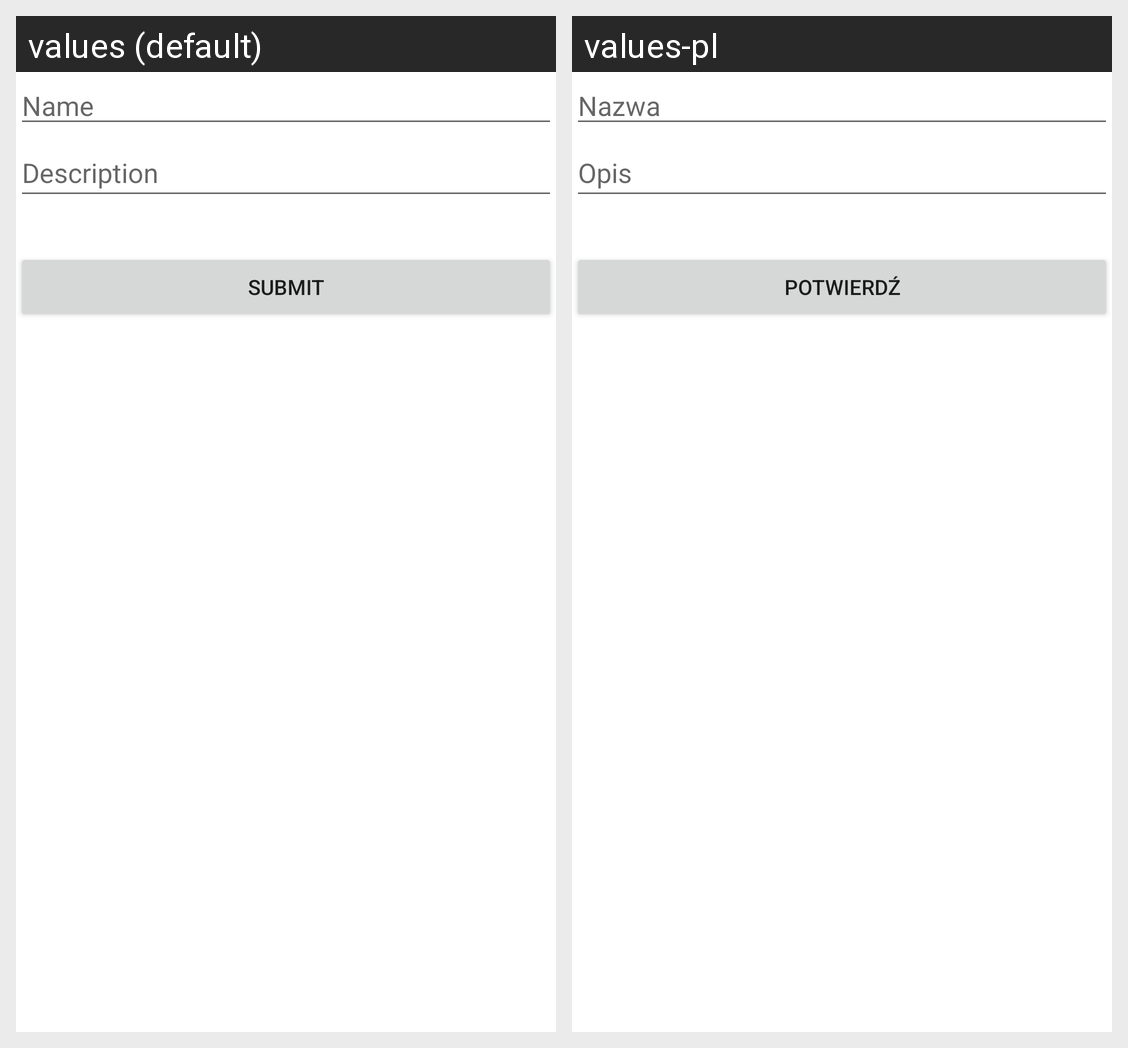

The Android screen above is rendered under two locales of the same app. Produce the string resources it draws, with the default and per-locale values.
Android screen res/layout/activity_create_task.xml rendered under 2 locales, left to right: values (default), values-pl. Device: Nexus 5 (rendered at 1080×1920; each locale shown at half size, 540×960, under a caption strip naming it); theme Theme.TestMenadzerPasieki.
Strings drawn on this screen, with the default value and each locale's value (text and hints the layout hard-codes, and strings that could not be matched under every locale, appear in the picture but are not listed):

TaskCreateName
  values: Name
  values-pl: Nazwa

description
  values: Description
  values-pl: Opis

bTaskCreateSubmitText
  values: Submit
  values-pl: Potwierdź
